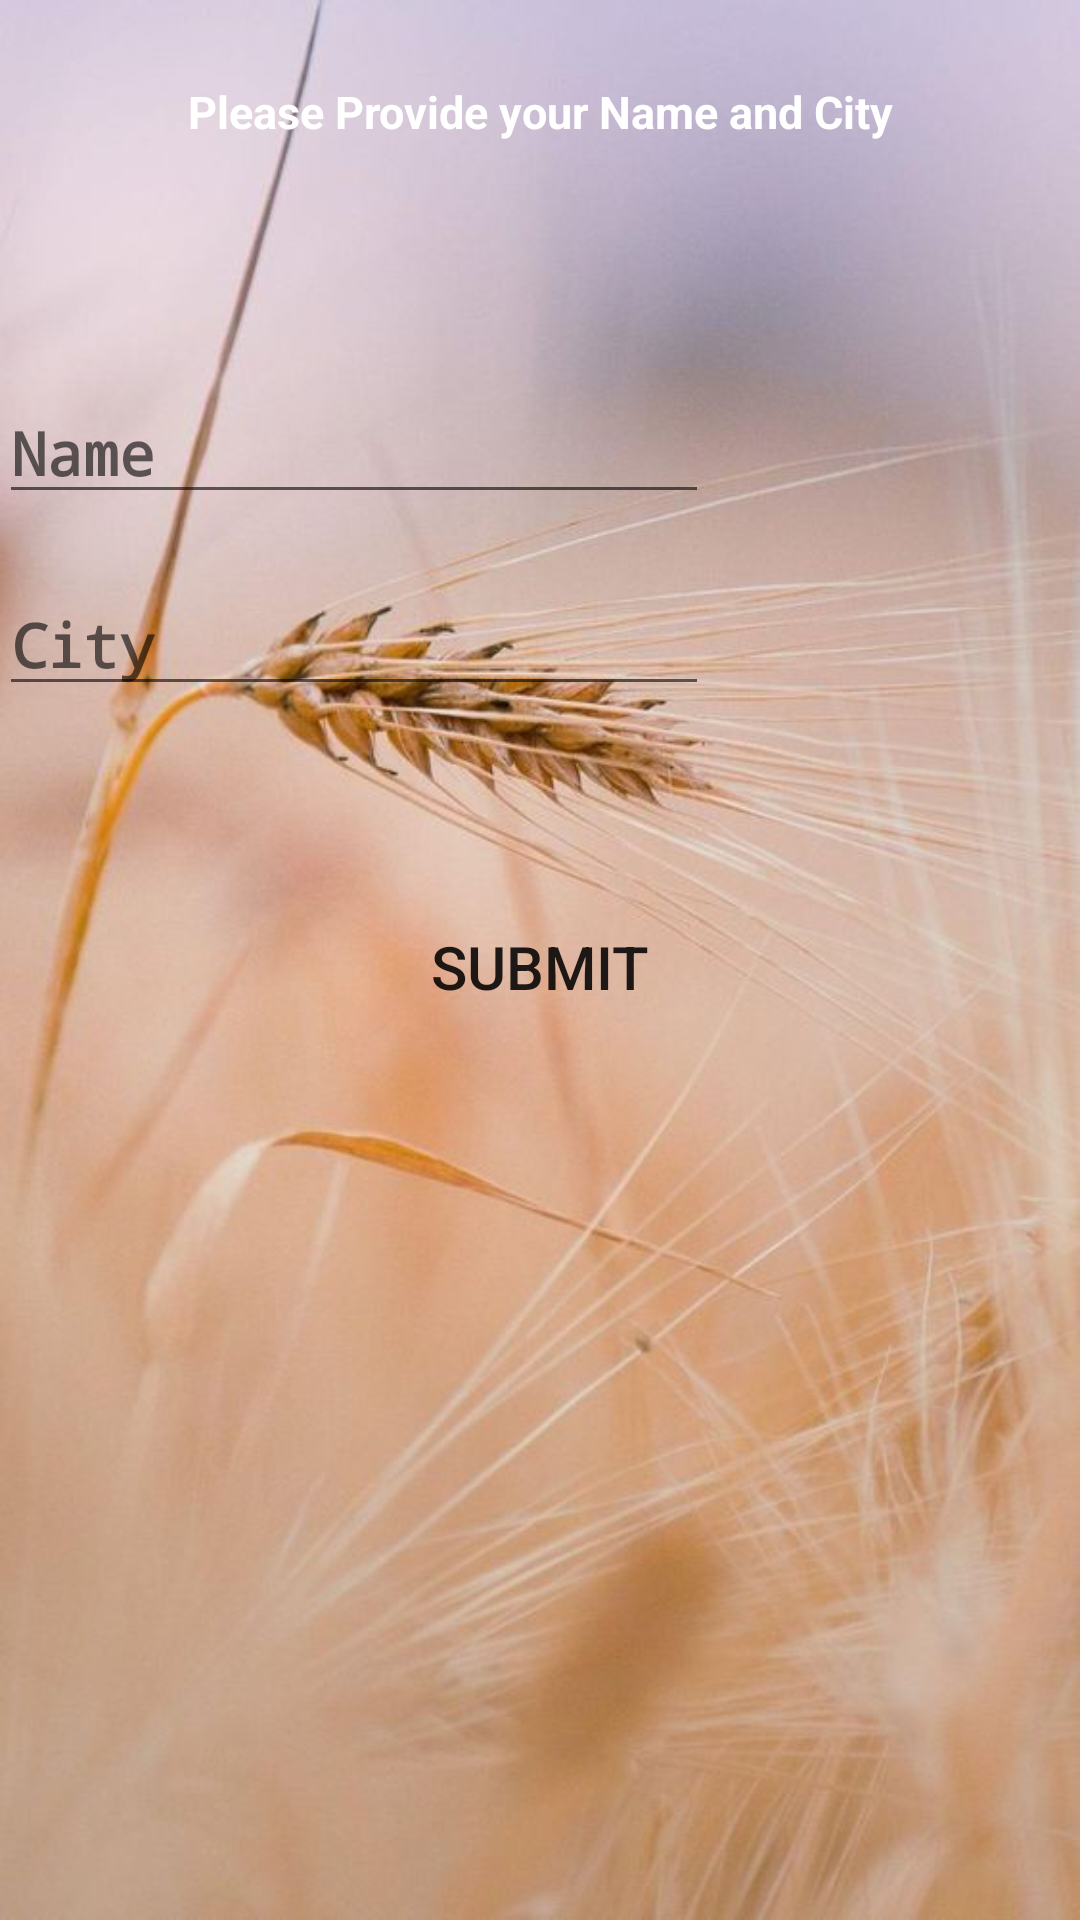

Write the Android layout XML for this screen, with the resource values it uses.
<!-- AndroidManifest.xml: application theme AppTheme -->
<!-- res/layout/activity_farmer_name.xml -->
<?xml version="1.0" encoding="utf-8"?>

<RelativeLayout xmlns:android="http://schemas.android.com/apk/res/android"
    xmlns:tools="http://schemas.android.com/tools"
    android:id="@+id/activity_addproduct"
    android:layout_width="match_parent"
    android:layout_height="match_parent"
    android:paddingBottom="@dimen/activity_vertical_margin"
    android:paddingLeft="@dimen/activity_horizontal_margin"
    android:paddingRight="@dimen/activity_horizontal_margin"
    android:paddingTop="@dimen/activity_vertical_margin"
    android:background="@drawable/backhome"
    tools:context="com.example.yuvaa.e_krishi.about">

    <TextView
        android:id="@+id/textView"
        android:layout_width="wrap_content"
        android:layout_height="wrap_content"
        android:text="Please Provide your Name and City"
        android:textAlignment="center"
        android:textColor="@color/MyWhite"
        android:textSize="15sp"
        android:textStyle="bold"
        android:layout_alignParentTop="true"
        android:layout_alignParentStart="true"
        android:layout_marginTop="27dp"
        android:layout_alignParentEnd="true" />

    <EditText
        android:id="@+id/fname"
        android:layout_width="wrap_content"
        android:layout_height="wrap_content"
        android:ems="10"
        android:hint="Name"
        android:inputType="textAutoComplete"
        android:textCursorDrawable="@drawable/cursor_color"
        android:selectAllOnFocus="true"
        android:textAlignment="gravity"
        android:textSize="20sp"
        android:textStyle="normal|bold"
        android:typeface="monospace"
        android:layout_below="@+id/textView"
        android:layout_alignParentStart="true"
        android:layout_marginTop="80dp" />

    <EditText
        android:id="@+id/fcity"
        android:layout_width="wrap_content"
        android:layout_height="wrap_content"
        android:ems="10"
        android:hint="City"
        android:textCursorDrawable="@drawable/cursor_color"
        android:inputType="textAutoComplete"
        android:selectAllOnFocus="true"
        android:textAlignment="gravity"
        android:textSize="20sp"
        android:textStyle="normal|bold"
        android:typeface="monospace"
        android:layout_below="@+id/fname"
        android:layout_alignParentStart="true"
        android:layout_marginTop="20dp" />

    <Button
        android:id="@+id/farmsubmit"
        style="@style/Widget.AppCompat.Button.Borderless"
        android:layout_width="match_parent"
        android:layout_height="wrap_content"
        android:fontFamily="sans-serif-medium"
        android:text="SUBMIT"
        android:textSize="20sp"
        android:typeface="normal"
        android:visibility="visible"
        android:layout_below="@+id/fcity"
        android:layout_alignParentStart="true"
        android:layout_marginTop="63dp" />

</RelativeLayout>
<!-- resources referenced by this layout -->
<resources>
  <color name="MyWhite">#ffffff</color>
  <!-- drawable backhome: jpg bitmap (drawable, 49266 bytes) -->
  <!-- drawable cursor_color (drawable) -->
  <?xml version="1.0" encoding="utf-8"?>
  
  <shape xmlns:android="http://schemas.android.com/apk/res/android" >
      <size android:width="1dp" />
      <solid android:color="#0b0004"  />
  </shape>
  <style name="AppTheme" parent="Theme.AppCompat.Light.DarkActionBar">
          
          <item name="colorPrimary">@color/colorPrimary</item>
          <item name="colorPrimaryDark">@color/colorPrimaryDark</item>
          <item name="colorAccent">@color/colorAccent</item>
      </style>
  <color name="colorPrimary">#a194b4</color>
  <color name="colorPrimaryDark">#95888f</color>
  <color name="colorAccent">#d6d6d6</color>
</resources>
